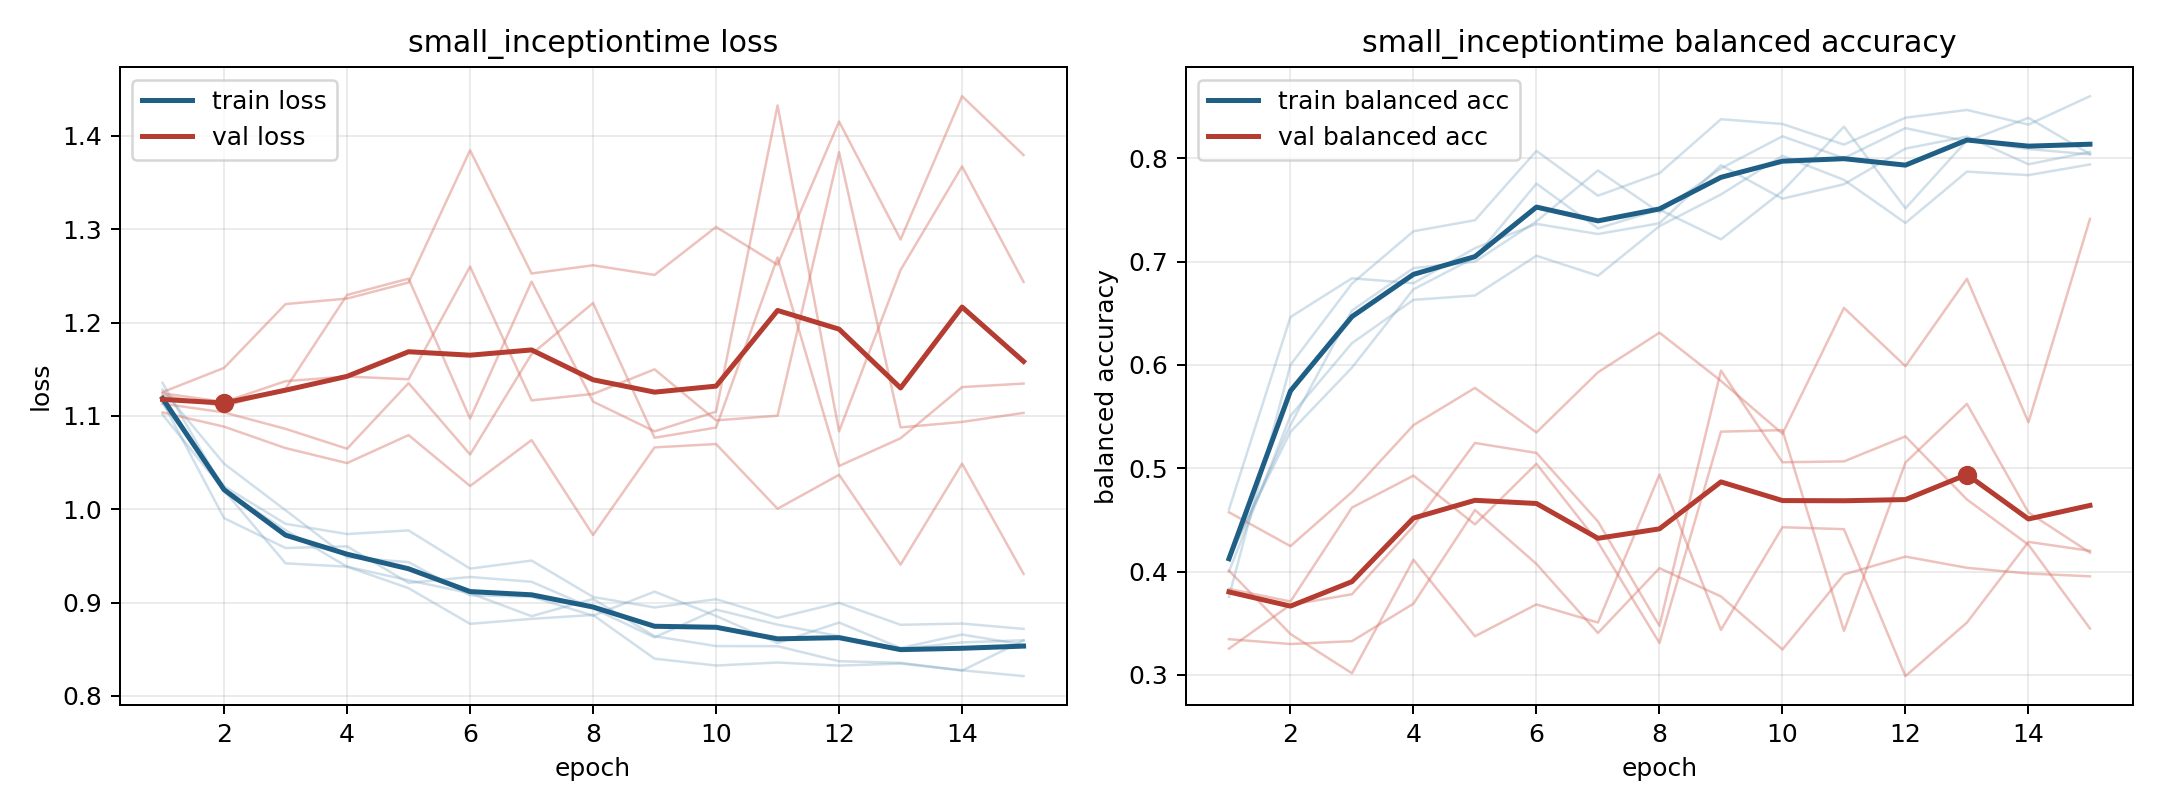

Data behind this chart, as committed beside it:
model, fold, epoch, train_loss, train_balanced_accuracy, val_loss, val_balanced_accuracy
small_inceptiontime, 1, 1, 1.101, 0.4117, 1.122, 0.3253
small_inceptiontime, 1, 2, 1.02, 0.542, 1.11, 0.3677
small_inceptiontime, 1, 3, 0.9775, 0.6528, 1.129, 0.378
small_inceptiontime, 1, 4, 0.9385, 0.6938, 1.23, 0.444
small_inceptiontime, 1, 5, 0.9239, 0.7001, 1.247, 0.5245
small_inceptiontime, 1, 6, 0.9101, 0.7391, 1.097, 0.5149
small_inceptiontime, 1, 7, 0.8855, 0.7884, 1.244, 0.4485
small_inceptiontime, 1, 8, 0.9039, 0.7477, 1.115, 0.3474
small_inceptiontime, 1, 9, 0.864, 0.7903, 1.083, 0.5946
small_inceptiontime, 1, 10, 0.8535, 0.8214, 1.105, 0.5058
small_inceptiontime, 1, 11, 0.8534, 0.8003, 1.433, 0.5067
small_inceptiontime, 1, 12, 0.8373, 0.8294, 1.084, 0.5309
small_inceptiontime, 1, 13, 0.8355, 0.8165, 1.256, 0.4697
small_inceptiontime, 1, 14, 0.8272, 0.8393, 1.367, 0.4259
small_inceptiontime, 1, 15, 0.8594, 0.8042, 1.244, 0.3449
small_inceptiontime, 2, 1, 1.128, 0.4145, 1.113, 0.3832
small_inceptiontime, 2, 2, 1.049, 0.5352, 1.104, 0.371
small_inceptiontime, 2, 3, 0.999, 0.5974, 1.086, 0.4619
small_inceptiontime, 2, 4, 0.9487, 0.6733, 1.065, 0.4929
small_inceptiontime, 2, 5, 0.9434, 0.7041, 1.135, 0.4457
small_inceptiontime, 2, 6, 0.9079, 0.7756, 1.059, 0.5044
small_inceptiontime, 2, 7, 0.9064, 0.7322, 1.166, 0.4284
small_inceptiontime, 2, 8, 0.886, 0.7505, 1.221, 0.3309
small_inceptiontime, 2, 9, 0.9118, 0.7216, 1.077, 0.5354
small_inceptiontime, 2, 10, 0.8857, 0.7684, 1.087, 0.5369
small_inceptiontime, 2, 11, 0.8567, 0.8308, 1.27, 0.3425
small_inceptiontime, 2, 12, 0.8786, 0.7517, 1.046, 0.5055
small_inceptiontime, 2, 13, 0.8514, 0.8174, 1.076, 0.5623
small_inceptiontime, 2, 14, 0.8658, 0.8091, 1.131, 0.4572
small_inceptiontime, 2, 15, 0.8549, 0.8039, 1.135, 0.4184
small_inceptiontime, 3, 1, 1.135, 0.3756, 1.125, 0.3345
small_inceptiontime, 3, 2, 1.02, 0.6001, 1.151, 0.3298
small_inceptiontime, 3, 3, 0.9421, 0.6788, 1.22, 0.3326
small_inceptiontime, 3, 4, 0.9385, 0.7295, 1.226, 0.3689
small_inceptiontime, 3, 5, 0.9155, 0.7402, 1.243, 0.4595
small_inceptiontime, 3, 6, 0.8773, 0.8073, 1.385, 0.4074
small_inceptiontime, 3, 7, 0.8826, 0.7639, 1.253, 0.3405
small_inceptiontime, 3, 8, 0.8868, 0.7856, 1.261, 0.4032
small_inceptiontime, 3, 9, 0.84, 0.838, 1.251, 0.3759
small_inceptiontime, 3, 10, 0.8326, 0.8333, 1.302, 0.3245
small_inceptiontime, 3, 11, 0.8359, 0.8134, 1.262, 0.3972
small_inceptiontime, 3, 12, 0.8325, 0.8394, 1.415, 0.4145
small_inceptiontime, 3, 13, 0.8347, 0.8469, 1.289, 0.4036
small_inceptiontime, 3, 14, 0.8275, 0.8328, 1.443, 0.3981
small_inceptiontime, 3, 15, 0.8213, 0.8602, 1.379, 0.3954
small_inceptiontime, 4, 1, 1.114, 0.4, 1.104, 0.4574
small_inceptiontime, 4, 2, 1.025, 0.5507, 1.089, 0.4246
small_inceptiontime, 4, 3, 0.9844, 0.6211, 1.066, 0.477
small_inceptiontime, 4, 4, 0.9735, 0.6631, 1.049, 0.5417
small_inceptiontime, 4, 5, 0.9774, 0.6673, 1.079, 0.5778
small_inceptiontime, 4, 6, 0.9364, 0.7058, 1.025, 0.5347
small_inceptiontime, 4, 7, 0.9451, 0.6864, 1.074, 0.5929
small_inceptiontime, 4, 8, 0.906, 0.7344, 0.9724, 0.6313
small_inceptiontime, 4, 9, 0.8948, 0.7651, 1.066, 0.5846
small_inceptiontime, 4, 10, 0.9037, 0.8025, 1.07, 0.5334
small_inceptiontime, 4, 11, 0.8837, 0.7793, 1.001, 0.6553
small_inceptiontime, 4, 12, 0.8997, 0.7375, 1.037, 0.5988
small_inceptiontime, 4, 13, 0.8763, 0.7872, 0.9407, 0.6834
small_inceptiontime, 4, 14, 0.8776, 0.7838, 1.049, 0.5445
small_inceptiontime, 4, 15, 0.8719, 0.7941, 0.9308, 0.7414
... 15 more rows
